11-way image classification set "dataset" from GitHub (Capstone-CH2-PS196/FitFans); label vocabulary: barbell, dumbbell, dumbell, gym ball, kattle ball, leg press machine, punching bag, ab roller, stationary bicycle, exercise step, treadmill.

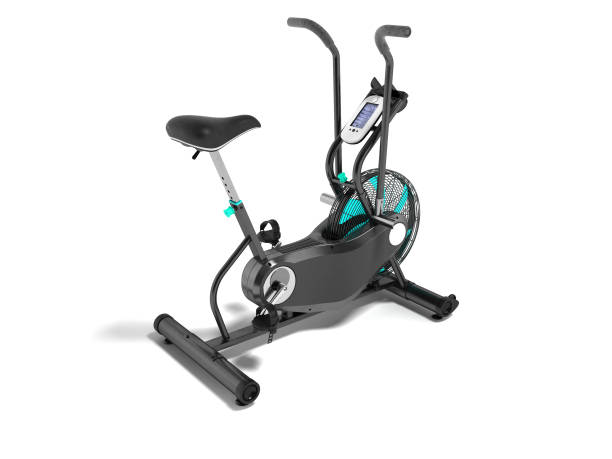
Label: stationary bicycle

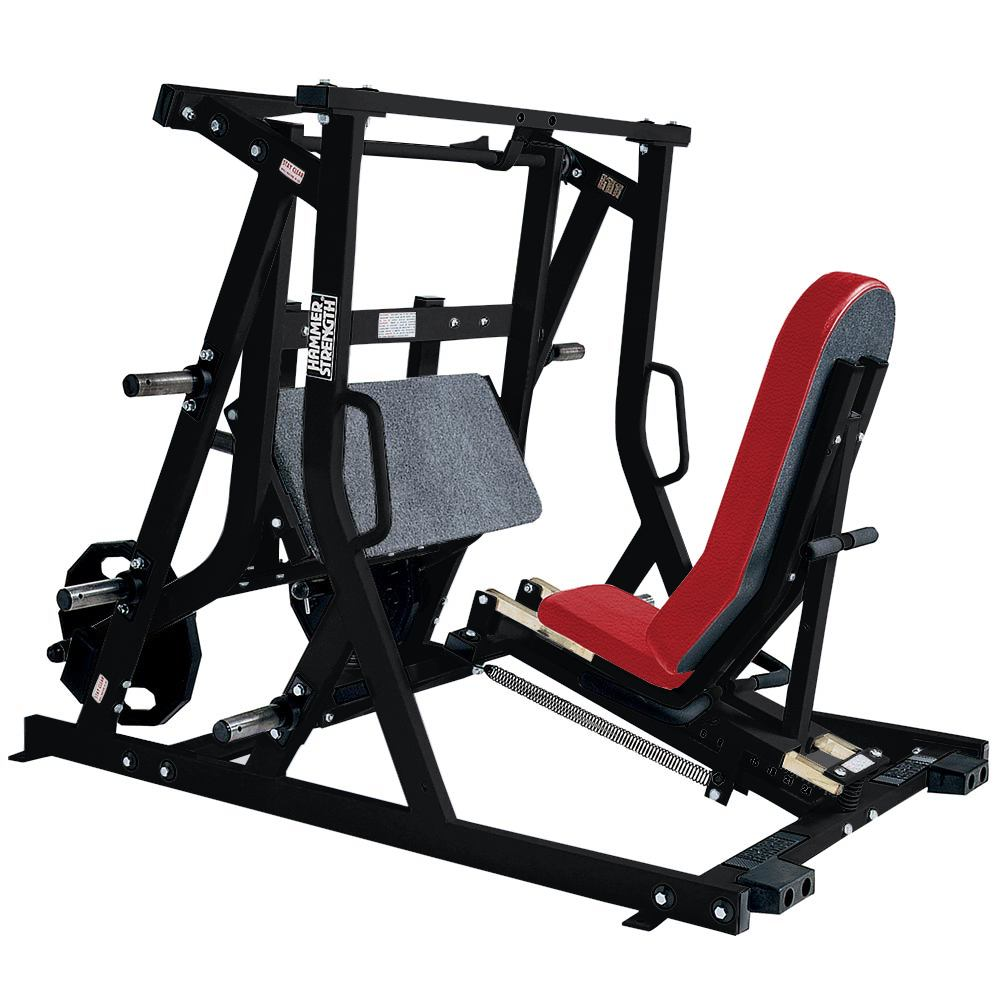
Label: leg press machine

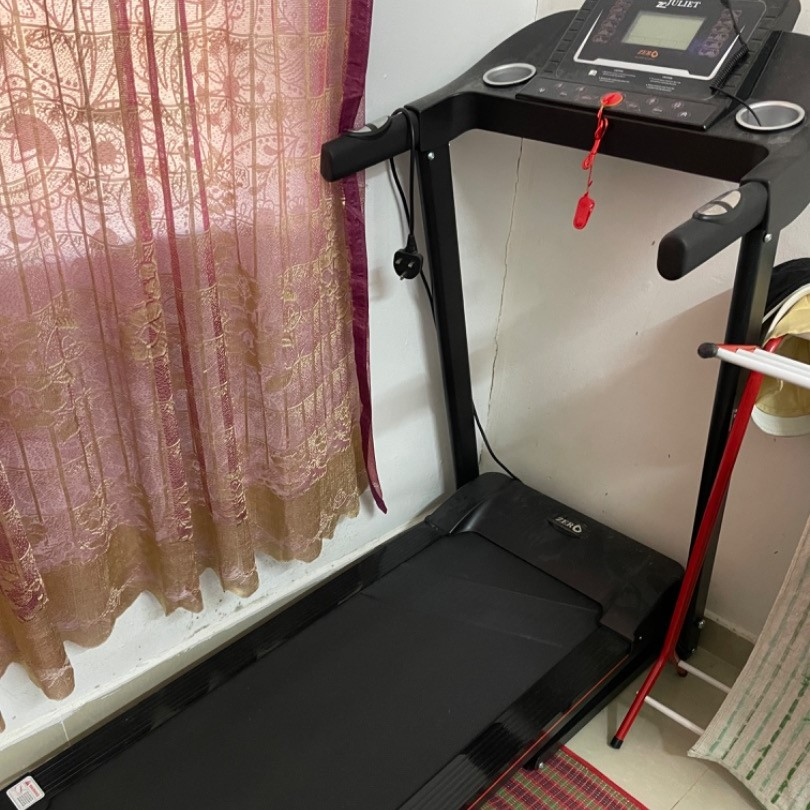
Label: treadmill

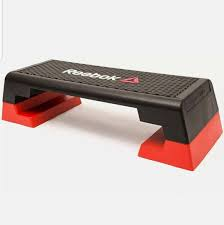
Label: exercise step

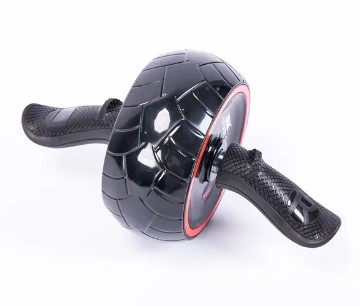
Label: ab roller

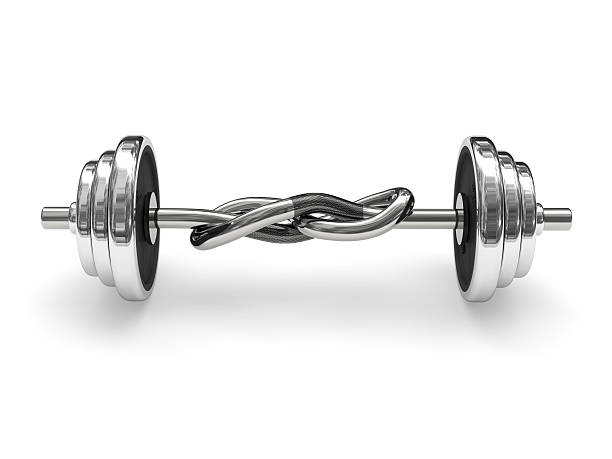
Label: barbell
